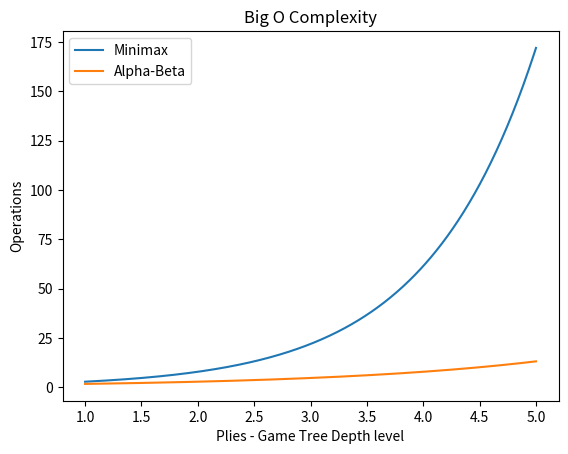

Generate this figure with matplotlib:
#!pip install matplotlib

import matplotlib.pyplot as plt
import numpy as np

# Branching factor.
B = 2.8
# Search depth of d plies. d = 5.
x = np.linspace(1,5,500)
# Minimax Big O.
y_minimax = np.power(B, x)
# Alpha beta Big O.
y_a_b = np.sqrt(y_minimax)
# Plot:
plt.plot(x, y_minimax, label="Minimax")
plt.plot(x, y_a_b, label="Alpha-Beta")
plt.title("Big O Complexity")
plt.xlabel("Plies - Game Tree Depth level")
plt.ylabel("Operations")
plt.legend()
plt.savefig("TimeComplexityComparison.png")
plt.show()